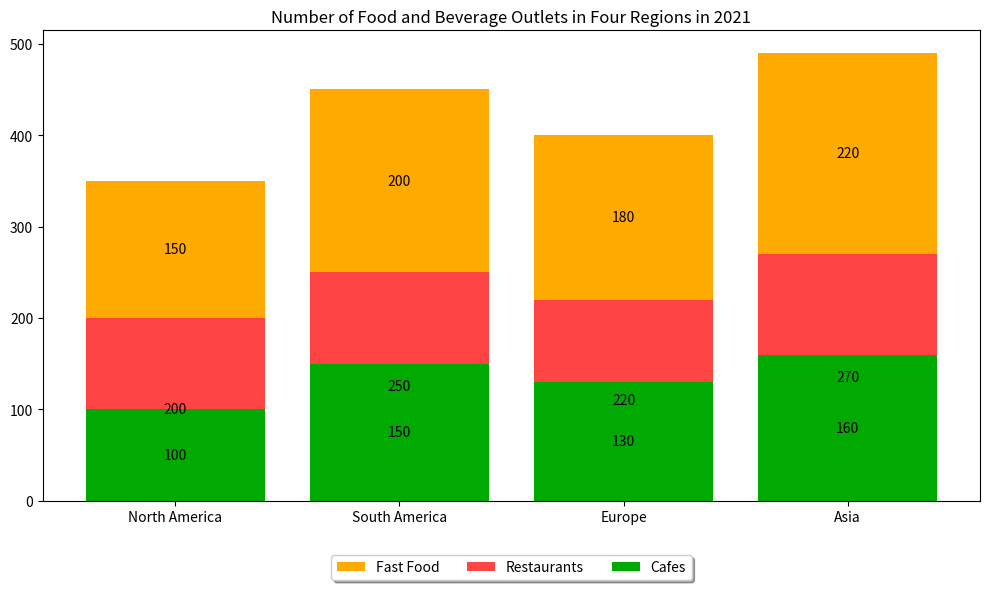

The matplotlib source for this figure: (Note: this script raises an exception after producing the figure.)

import matplotlib.pyplot as plt

region = ['North America', 'South America', 'Europe', 'Asia']
fast_food = [150, 200, 180, 220]
restaurants = [200, 250, 220, 270]
cafes = [100, 150, 130, 160]

fig, ax = plt.subplots(figsize=(10, 6))
ax.bar(region, fast_food, label='Fast Food', color='#FFAA00', bottom=restaurants)
ax.bar(region, restaurants, label='Restaurants', color='#FF4444')
ax.bar(region, cafes, label='Cafes', color='#00AA00')
ax.set_title('Number of Food and Beverage Outlets in Four Regions in 2021')
ax.set_xticklabels(region, rotation='horizontal', wrap=True)
ax.legend(loc='upper center', bbox_to_anchor=(0.5, -0.1), ncol=3, fancybox=True, shadow=True)
for i in range(len(region)):
    ax.annotate(str(fast_food[i]), xy=(i, restaurants[i]+fast_food[i]/2), ha='center', va='center')
    ax.annotate(str(restaurants[i]), xy=(i, restaurants[i]/2), ha='center', va='center')
    ax.annotate(str(cafes[i]), xy=(i, cafes[i]/2), ha='center', va='center')
plt.tight_layout()
plt.savefig('Bar Chart/png/433.png')
plt.clf()
